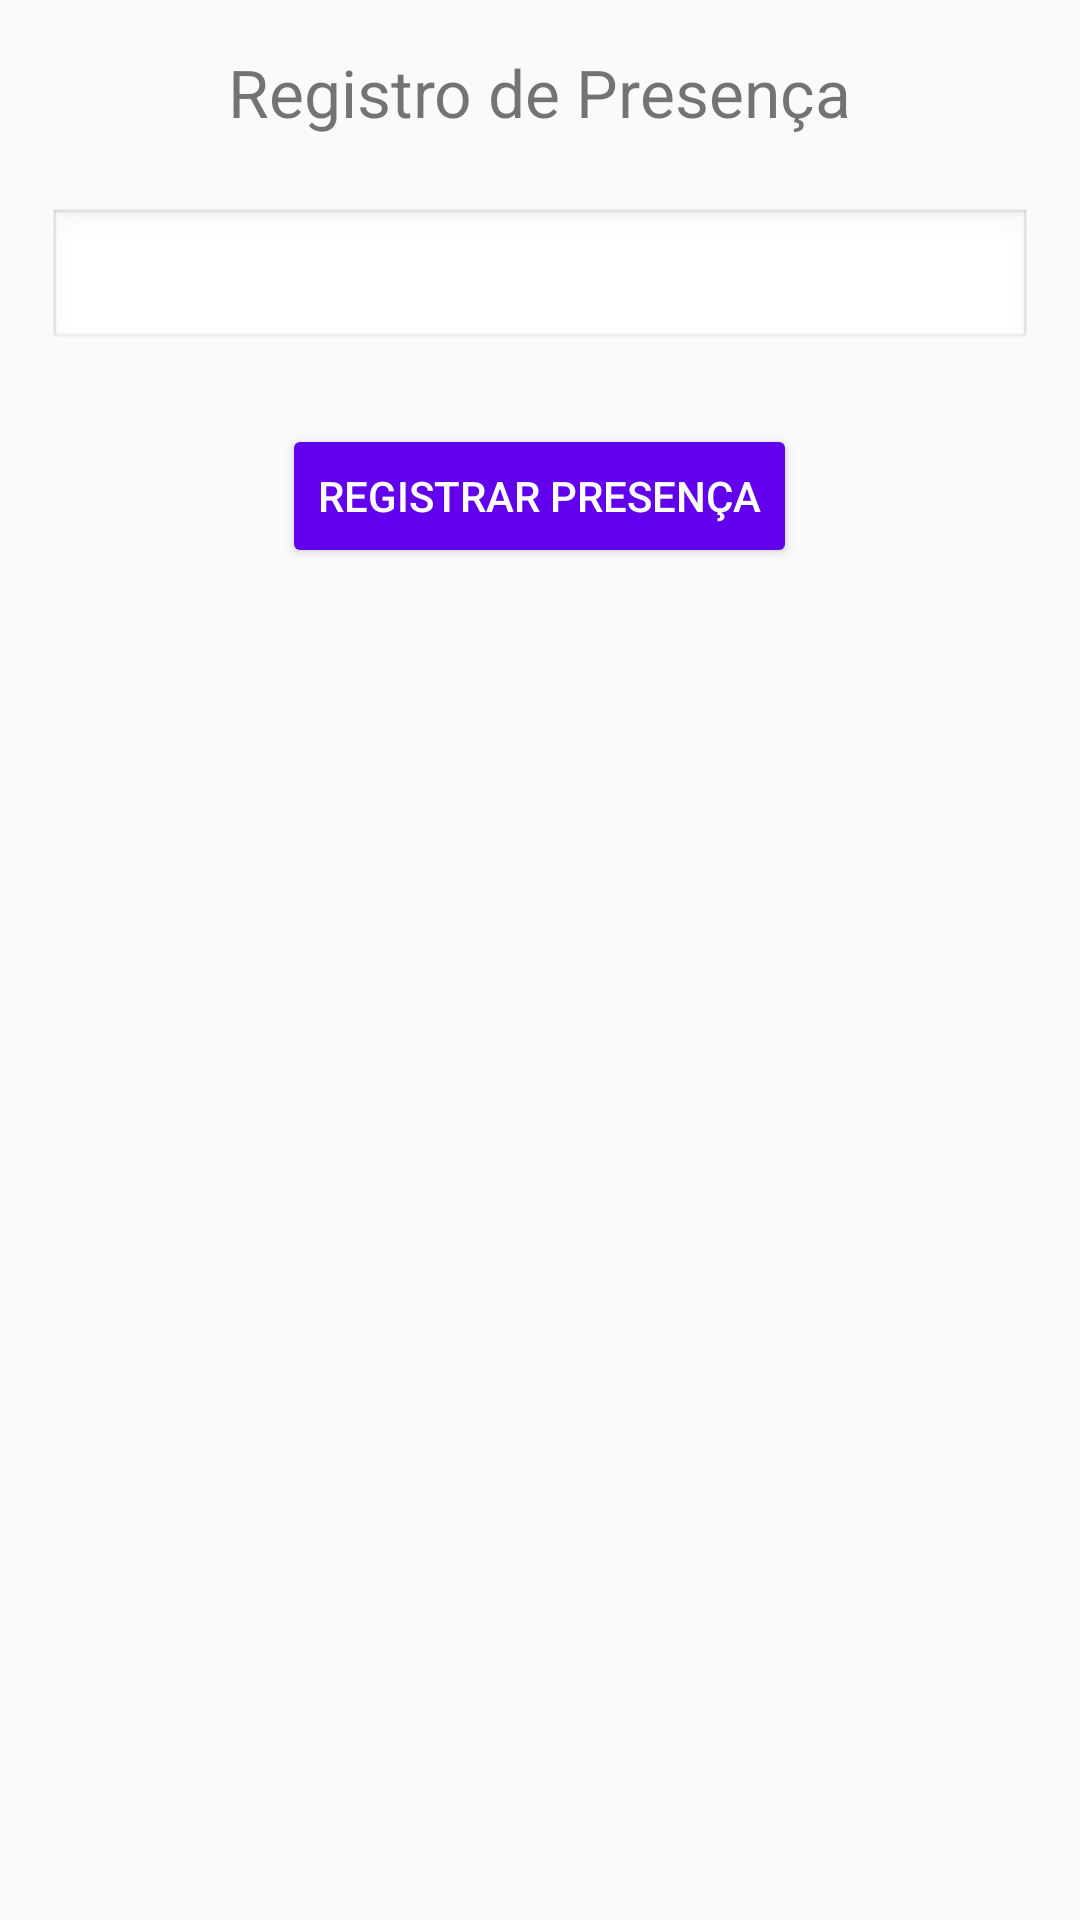

Layout XML and referenced resources for this Android screen:
<!-- AndroidManifest.xml: application theme Theme.AppCompat.Light.DarkActionBar -->
<!-- res/layout/activity_registro.xml -->
<?xml version="1.0" encoding="utf-8"?>
<LinearLayout xmlns:android="http://schemas.android.com/apk/res/android"
    android:layout_width="match_parent"
    android:layout_height="match_parent"
    android:orientation="vertical"
    android:padding="16dp"
    android:gravity="center_horizontal">

    <TextView
        android:layout_width="wrap_content"
        android:layout_height="wrap_content"
        android:text="Registro de Presença"
        android:textSize="22sp"
        android:layout_marginBottom="24dp" />

    <TextView
        android:id="@+id/tvInfoAluno"
        android:layout_width="match_parent"
        android:layout_height="wrap_content"
        android:background="@android:drawable/edit_text"
        android:padding="12dp"
        android:textSize="16sp"
        android:layout_marginBottom="24dp" />

    <Button
        android:id="@+id/btnRegistrar"
        android:layout_width="wrap_content"
        android:layout_height="wrap_content"
        android:text="Registrar Presença"
        android:backgroundTint="@color/design_default_color_primary"
        android:textColor="@android:color/white" />

    <TextView
        android:id="@+id/tvMensagem"
        android:layout_width="match_parent"
        android:layout_height="wrap_content"
        android:layout_marginTop="24dp"
        android:gravity="center"
        android:textColor="@android:color/holo_red_dark"
        android:text="" />
</LinearLayout>
<!-- resources referenced by this layout -->
<resources>

</resources>
